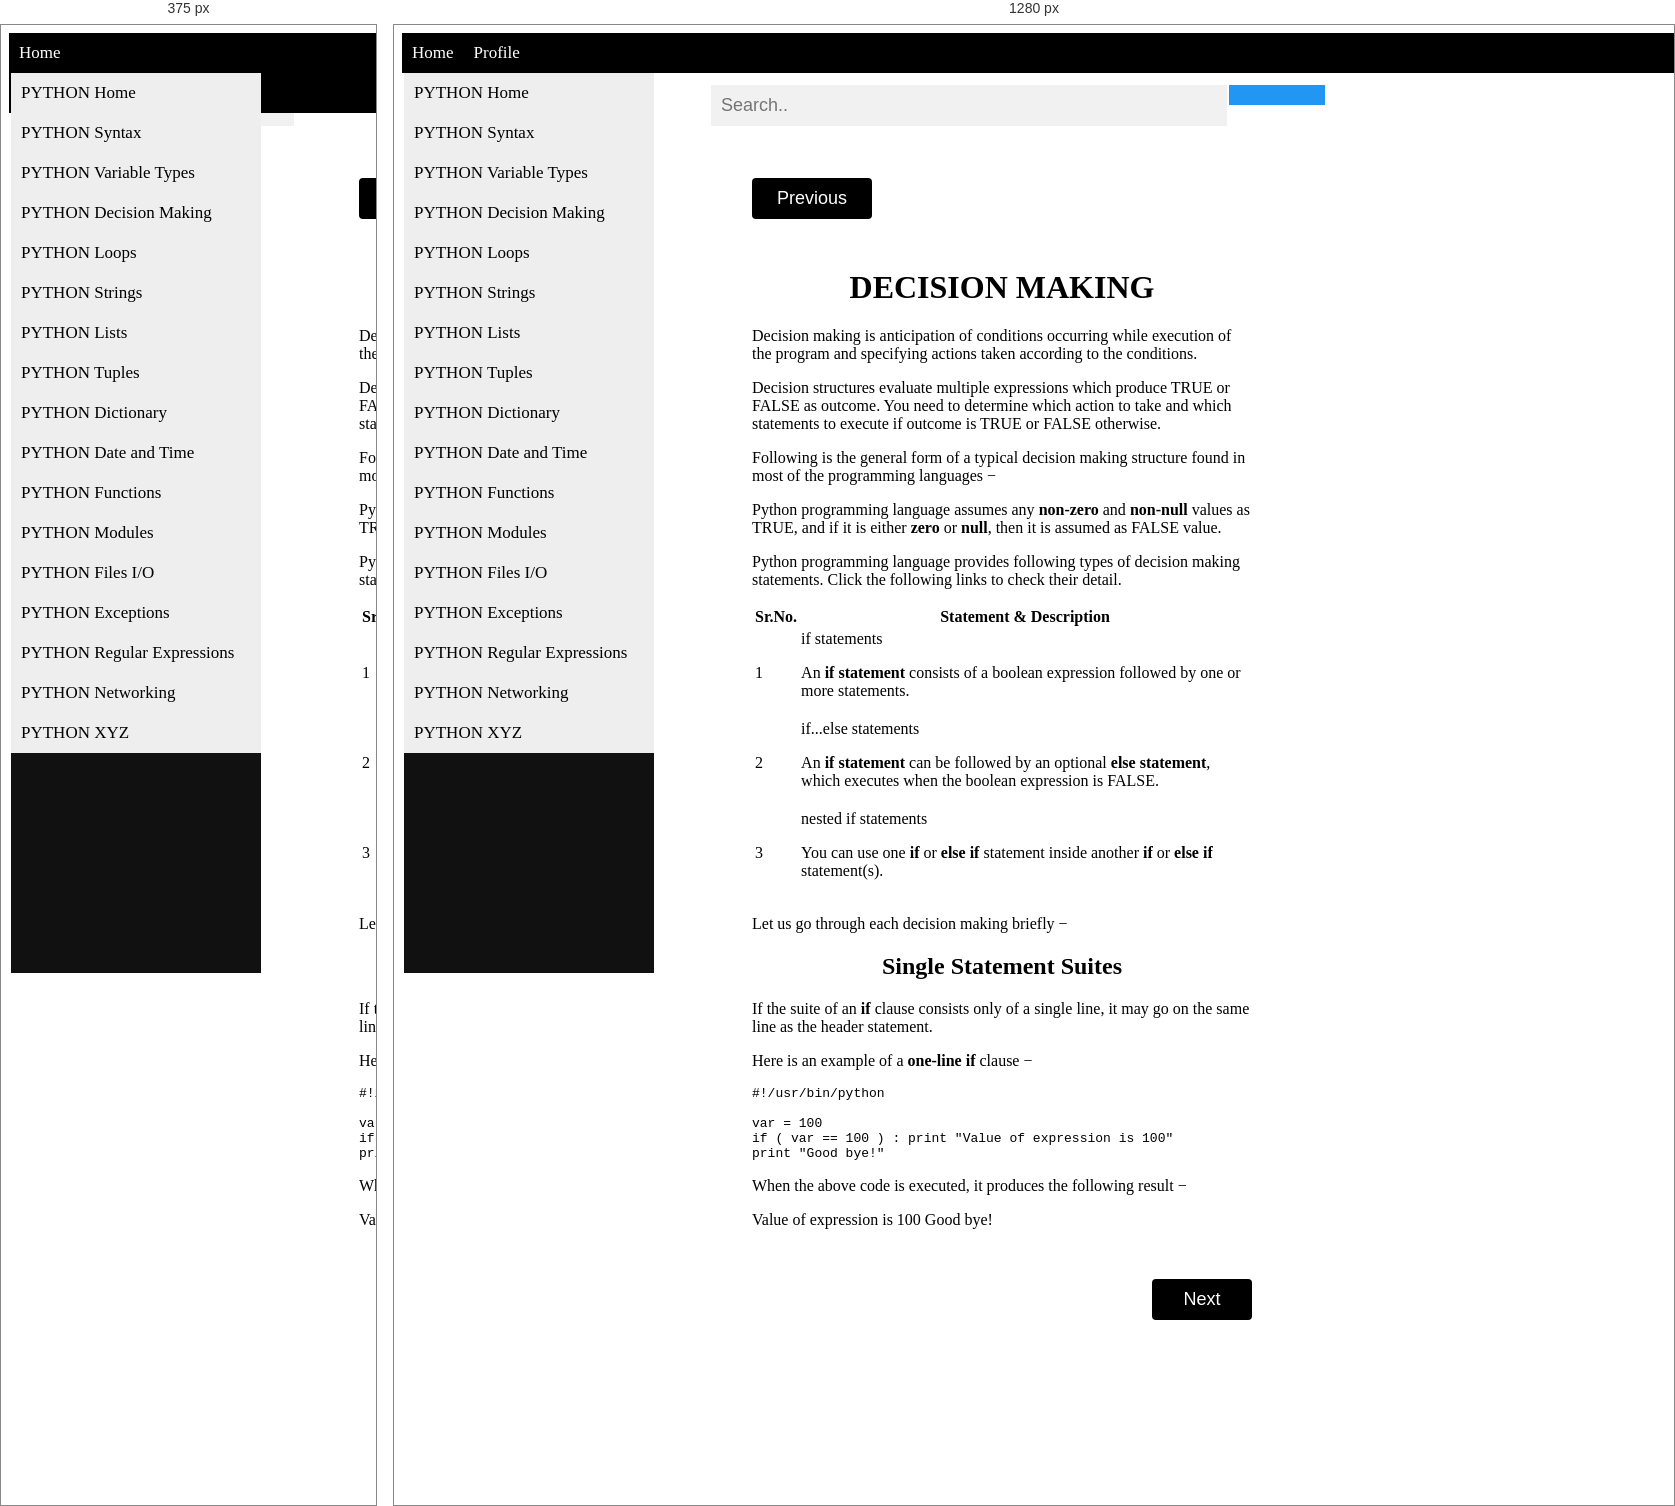
Rendered at 375 px and 1280 px, left to right.

<!-- file: decision.html -->
<!DOCTYPE html>
<html>
<head>
<link rel="stylesheet" href="https://cdnjs.cloudflare.com/ajax/libs/font-awesome/4.7.0/css/font-awesome.min.css">
<meta charset="ISO-8859-1">
<title>PYTHON DECISION MAKING</title>
<style>
@CHARSET "ISO-8859-1";

.vertical-menu {
  height: 100%;
  width: 250px;
  position: fixed;
  z-index: 1;
  top: 0;
  left: 0;
  background-color: #111;
  overflow-x: hidden;
 
  margin-top:48px;

  margin-left:10px;
}

.vertical-menu a {
  padding: 6px 8px 6px 2px;
  text-decoration: none;
  font-size: 17px;
  color: #818181;
  display: block;
}

.vertical-menu a:hover {
  color: dark gray;
}



.vertical-menu a {

  background-color: #eee;

  color: black;

  display: block;

  padding: 10px;

  text-decoration: none;

}

 

.vertical-menu a:hover {

  background-color: #ccc;   

}

 

.vertical-menu a.active {

  background-color: #4CAF50;

  color: white;

}

 

form.example input[type=text] {

  padding: 10px;

  font-size: 17px;

  border: 2px solid white;

  float: left;

  width: 75%;

  background: #f1f1f1;

}

 

form.example button {

  float: left;

  width: 15%;

  padding: 20px;

  background: #2196F3;

  color: white;

  font-size: 17px;

  border: 2px solid white;

  border-left: none;

  cursor: pointer;
  

}

 

form.example button:hover {

  background: #0b7dda;

}

 

form.example::after {

  content: "";

  clear: both;

  display: table;

}

 

.new {

       margin-left:350px;

       margin-right:400px;

       margin-top:50px;

       marging-bottom:10px;

       width:500px;

}

 

.column{

  float: left;

  padding: 0px;

  height: 300px;

  width:50%;

  content: "";

  display: table;

  clear: both;

  <!--font-family:elephant;-->

 

}


<meta name="viewport" content="width=device-width, initial-scale=1">


body {
  font-family: Arial;
}

* {
  box-sizing: border-box;
}

form.example input[type=text] {
  padding: 10px;
  font-size: 18px;
 margin-top:50px;
  float: left;
  width: 80%;
  background: #f1f1f1;
}

form.example button {
  float: left;
  width: 15%;
  padding: 10px;
  background: #2196F3;
  color: white;
  font-size: 17px;
  
  border-left: none;
  cursor: pointer;
  margin-top:50px;
}

form.example button:hover {
  background: #0b7dda;
}

form.example::after {
  content: "";
  clear: both;
  display: table;
}

.buttonN {
  display: inline-block;
  border-radius: 4px;
  background-color:black;
  border: none;
  color: #ffffff;
  text-align: center;
  font-size: 18px;
  padding: 10px;
  width: 100px;
  transition: all 0.5s;
  cursor: pointer;
  margin-left:750px;
  margin-right:200px;
  margin-top:50px;
  marging-bottom:10px;
}

.buttonN span {
  cursor: pointer;
  display: inline-block;
  position: relative;
  transition: 0.5s;
}

.buttonN span:after {
  content: '\00bb';
  position: absolute;
  opacity: 0;
  top: 0;
  right: -20px;
  transition: 0.5s;
}

.buttonN:hover span {
  padding-right: 25px;
}

.buttonN:hover span:after {
  opacity: 1;
  right: 0;
}

.buttonP {
  display: inline-block;
  border-radius: 4px;
  background-color:black;
  border: none;
  color: #ffffff;
  text-align: center;
  font-size: 18px;
  padding: 10px;
  width: 120px;
  transition: all 0.5s;
  cursor: pointer-left;
  margin-left:350px;
  margin-right:750px;
  margin-top:50px;
  marging-bottom:10px;
}

.buttonP span {
  cursor: pointer;
  display: inline-block;
  transition: 0.5s;
}

.buttonP span:after {
  content: '\00bb';
  position: absolute;
  opacity: 0;
  top: 0;
  right: -20px;
  transition: 0.5s;
}

.buttonP:hover span {
  
  padding-right: 25px;
}

.buttonP:hover span:after {
  opacity: 1;
  right: 0;
}

.navbar {
  width: 100%;
  background-color:black;
  overflow: auto;
  position:fixed;
}

.navbar a {
  float:left;
  padding: 10px;
  color: white;
  text-decoration: none;
  font-size: 17px;
}
.navbar a:hover {
  background-color: #000;
}

.active {
  background-color:black;
}

@media screen and (max-width: 500px) {
  .navbar a {
    float: none;
    display: block;
  }
}
</style>
</head>
<body>
<div class="navbar">

  <a class="active" href="../index.jsp"><i class="fa fa-fw fa-home"></i> Home</a>  
  <a href="#"><i class="fa fa-fw fa-user"></i> Profile</a>

</div>
 

<form class="example" action="keywordSearchServlet" style="margin:auto;max-width:650px"  method="post">
  <input type="text" placeholder="Search.." name="search2">
  <button type="submit"><i class="fa fa-search"></i></button>
</form>

<a href="variable.html"> <button class="buttonP" style="vertical-align:middle"><span>Previous </span></button></a>

<div class="column">
<div class="new">
<h1 align="center">DECISION MAKING</h1>
<p>Decision making is anticipation of conditions occurring while execution of the program and specifying actions taken according to the conditions.</p>
<p>Decision structures evaluate multiple expressions which produce TRUE or FALSE as outcome. You need to determine which action to take and which statements to execute if outcome is TRUE or FALSE otherwise.</p>
<p>Following is the general form of a typical decision making structure found in most of the programming languages &minus;</p>

<p>Python programming language assumes any <b>non-zero</b> and <b>non-null</b> values as TRUE, and if it is either <b>zero</b> or <b>null</b>, then it is assumed as FALSE value.</p>
<p>Python programming language provides following types of decision making statements. Click the following links to check their detail.</p>
<table class="table table-bordered">
<tr>
<th style="text-align:center;">Sr.No.</th>
<th style="text-align:center;">Statement &amp; Description</th>
</tr>
<tr>
<td class="ts">1</td>
<td><a  title="Python IF Statements">if statements</a>
<p>An <b>if statement</b> consists of a boolean expression followed by one or more statements.</p></td>
</tr>
<tr>
<td class="ts">2</td>
<td><a  title="Python IF...ELIF...ELSE Statements">if...else statements</a>
<p>An <b>if statement</b> can be followed by an optional <b>else statement</b>, which executes when the boolean expression is FALSE.</p></td>
</tr>
<tr>
<td class="ts">3</td>
<td><a title="nested if statements in Python">nested if statements</a>
<p>You can use one <b>if</b> or <b>else if</b> statement inside another <b>if</b> or <b>else if</b> statement(s).</p></td>
</tr>
</table>
<p>Let us go through each decision making briefly &minus;</p>
<h2 align="center">Single Statement Suites</h2>
<p>If the suite of an <b>if</b> clause consists only of a single line, it may go on the same line as the header statement.</p>
<p>Here is an example of a <b>one-line if</b> clause &minus;</p>

<pre class="prettyprint notranslate">
#!/usr/bin/python

var = 100
if ( var == 100 ) : print "Value of expression is 100"
print "Good bye!"
</pre>
<p>When the above code is executed, it produces the following result &minus;</p>

Value of expression is 100
Good bye!
</div>
</div>


<a href="loops.html"> <button class="buttonN" style="vertical-align:middle"><span>Next </span></button></a>

<div class="vertical-menu">
<a class="_vertical-menu" href="home.html">PYTHON Home</a>
<a class="_vertical-menu" href="syntax.html">PYTHON Syntax</a>
<a class="_vertical-menu" href="variable.html">PYTHON Variable Types</a>
<a class="_vertical-menu" href="decision.html">PYTHON Decision Making</a>
<a class="_vertical-menu" href="loops.html">PYTHON Loops</a>
<a class="_vertical-menu" href="strings.html">PYTHON Strings</a>
<a class="_vertical-menu" href="lists.html">PYTHON Lists</a>
<a class="_vertical-menu" href="tuples.html">PYTHON Tuples</a>
<a class="_vertical-menu" href="dict.html">PYTHON Dictionary</a>
<a class="_vertical-menu" href="date.html">PYTHON Date and Time</a>
<a class="_vertical-menu" href="funct.html">PYTHON Functions</a>
<a class="_vertical-menu" href="modules.html">PYTHON Modules</a>
<a class="_vertical-menu" href="files.html">PYTHON Files I/O</a>
<a class="_vertical-menu" href="exceptions.html">PYTHON Exceptions</a>
<a class="_vertical-menu" href="multithread.html">PYTHON Regular Expressions</a>
<a class="_vertical-menu" href="multithread.html">PYTHON Networking</a>
<a class="_vertical-menu" href="xyz.html">PYTHON XYZ</a>

</div>

</body>
</html>